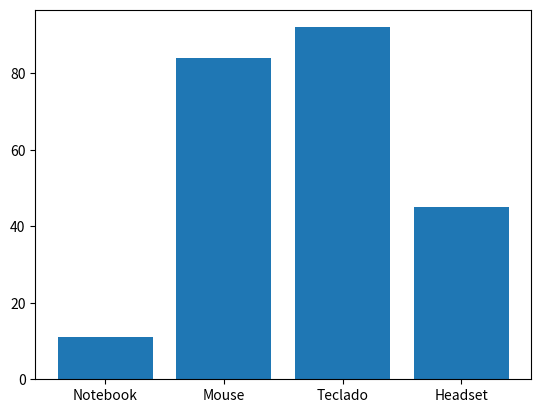
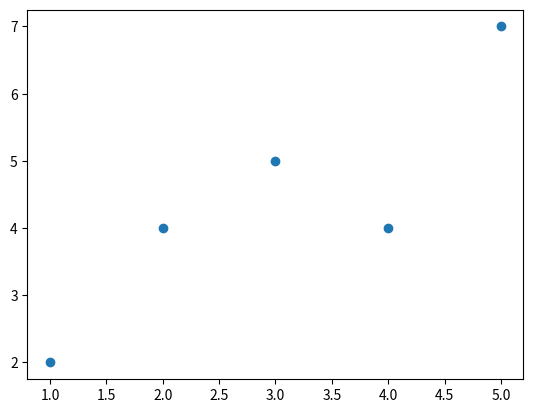

Source code (Python) for these figures, in order:
# Usando o Matplotlib para criar grafico de barras
import matplotlib.pyplot as plt

produtos = ["Notebook","Mouse","Teclado","Headset"]
vendas = [11,84,92,45]

plt.bar(produtos,vendas)
plt.show()

# Usando o Matplotlib para criar grafico de dispersão
import matplotlib.pyplot as plt

x = [1,2,3,4,5]
y = [2,4,5,4,7]

plt.scatter(x,y)
plt.show()
